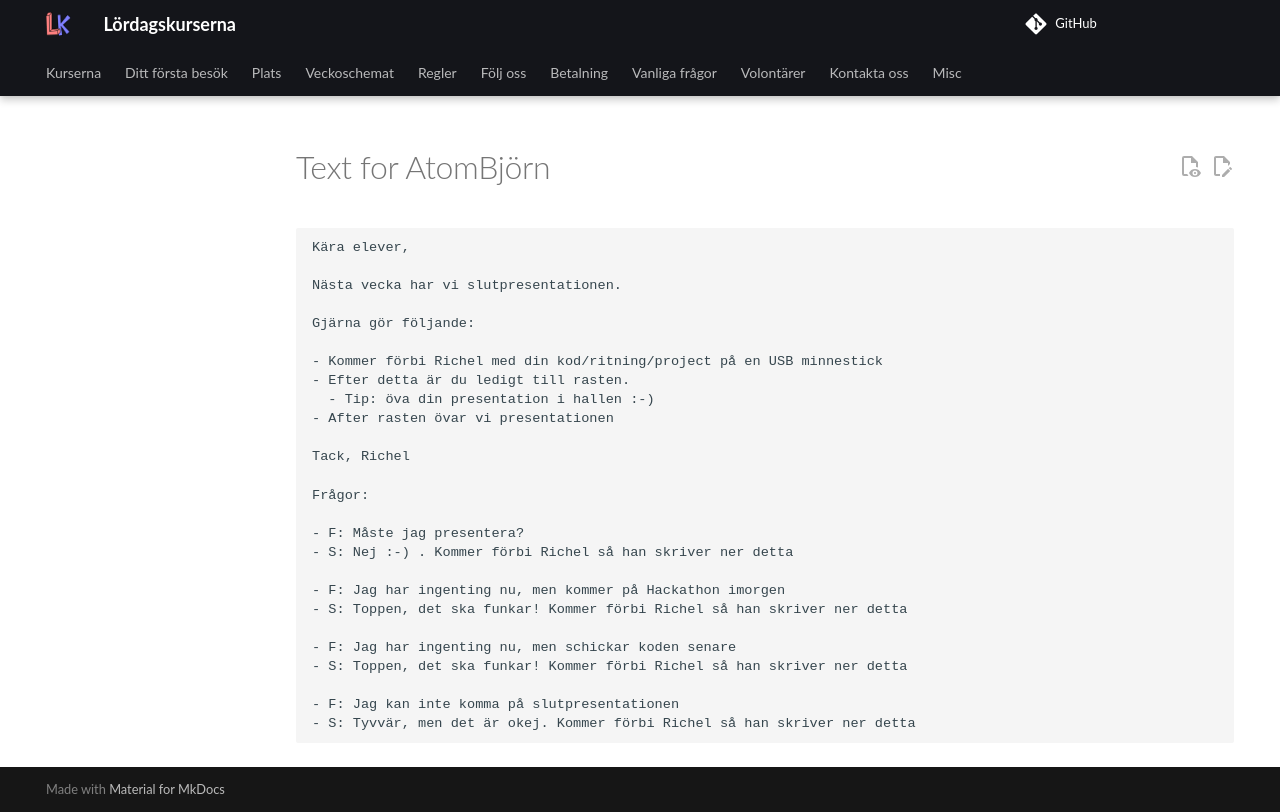

repository: uppsala-makerspace/loerdagskurser · page: publicitet/20241130_hackathon_och_slutpresentation/index.html · generator: jekyll

# Text for AtomBjörn

```text
Kära elever,

Nästa vecka har vi slutpresentationen.

Gjärna gör följande:

- Kommer förbi Richel med din kod/ritning/project på en USB minnestick
- Efter detta är du ledigt till rasten.
  - Tip: öva din presentation i hallen :-)
- After rasten övar vi presentationen

Tack, Richel

Frågor:

- F: Måste jag presentera?
- S: Nej :-) . Kommer förbi Richel så han skriver ner detta

- F: Jag har ingenting nu, men kommer på Hackathon imorgen
- S: Toppen, det ska funkar! Kommer förbi Richel så han skriver ner detta

- F: Jag har ingenting nu, men schickar koden senare
- S: Toppen, det ska funkar! Kommer förbi Richel så han skriver ner detta

- F: Jag kan inte komma på slutpresentationen
- S: Tyvvär, men det är okej. Kommer förbi Richel så han skriver ner detta
```
